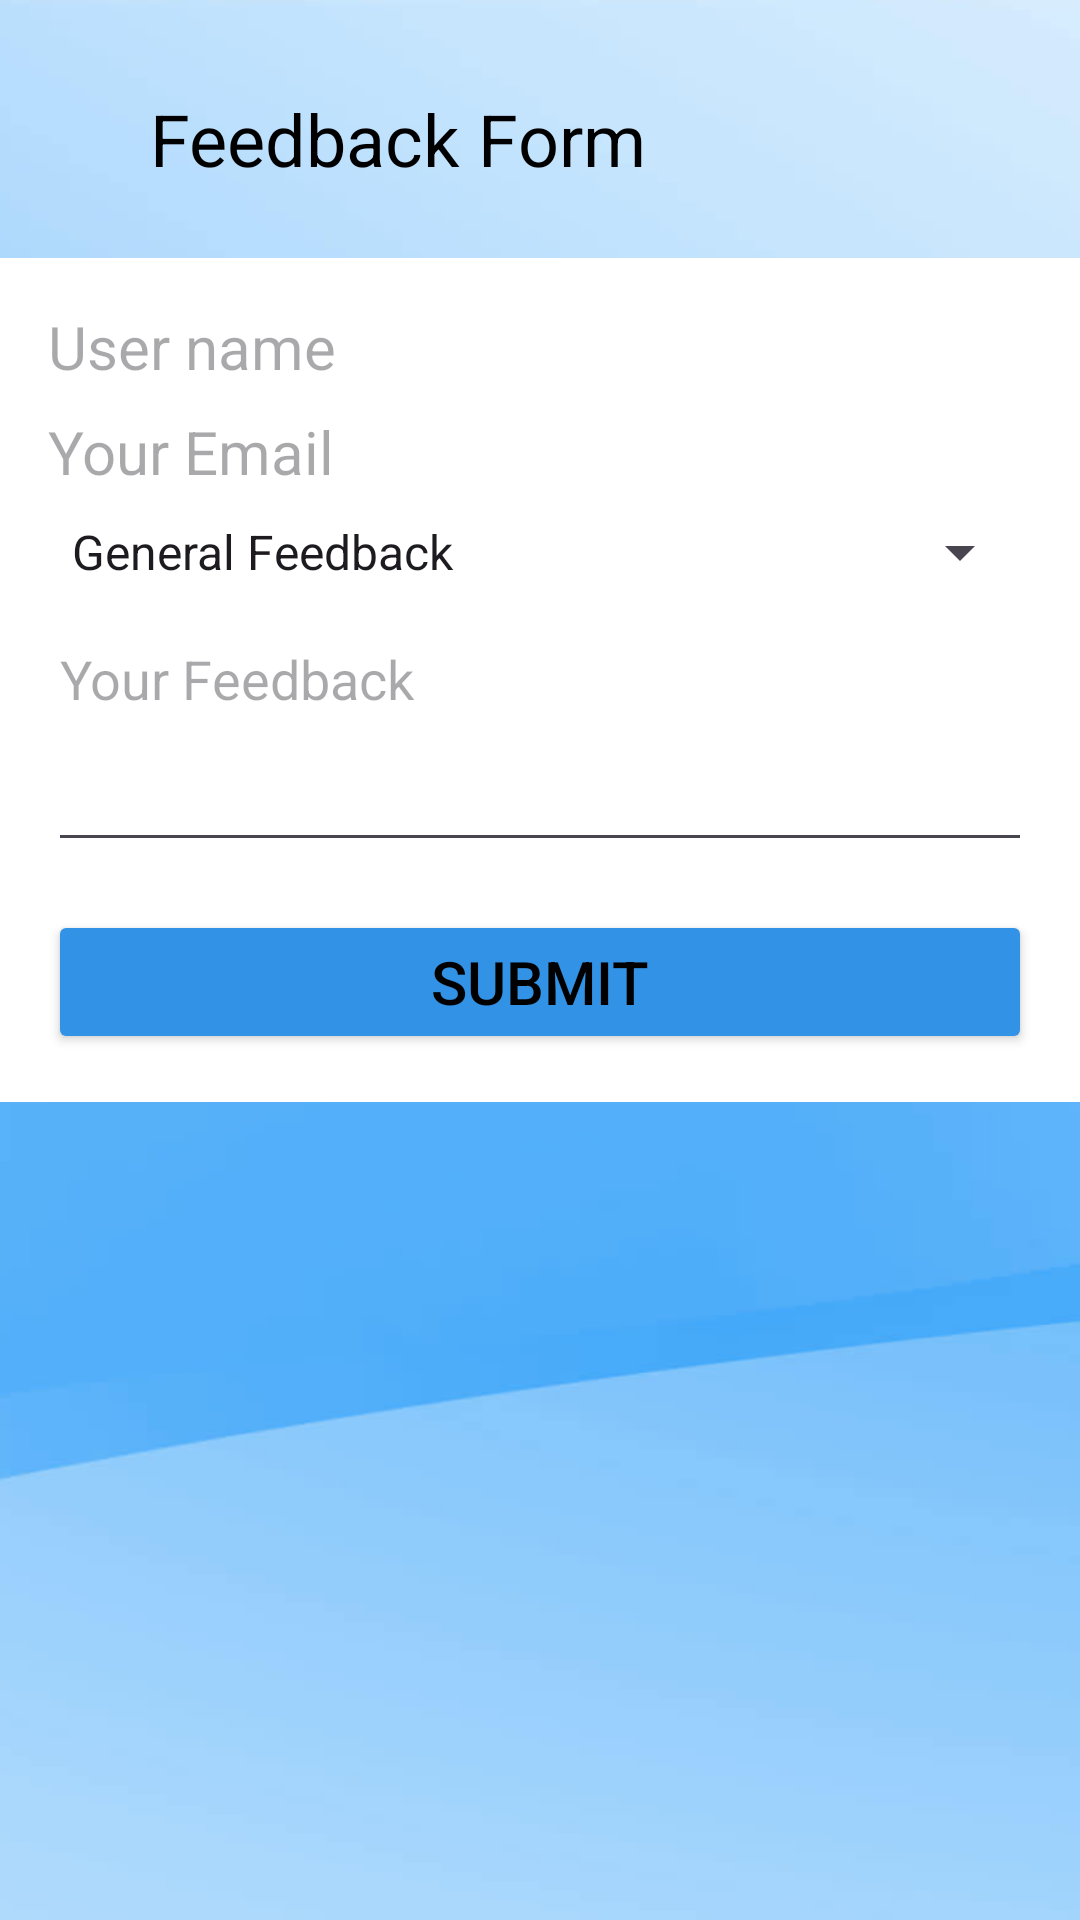

Reconstruct the res/layout file that produces this screen, plus the resources it refers to.
<!-- AndroidManifest.xml: application theme Theme.Dynamic_view -->
<!-- res/layout/userfeedback.xml -->
<?xml version="1.0" encoding="utf-8"?>
<androidx.constraintlayout.widget.ConstraintLayout xmlns:android="http://schemas.android.com/apk/res/android"
    xmlns:app="http://schemas.android.com/apk/res-auto"
    xmlns:tools="http://schemas.android.com/tools"
    android:layout_width="match_parent"
    android:layout_height="match_parent">
    <ImageView
        android:id="@+id/blue_b_1"
        android:layout_width="match_parent"
        android:layout_height="match_parent"
        android:layout_marginStart="0dp"
        android:layout_marginTop="0dp"
        android:contentDescription="@string/blue_b_1"
        android:scaleType="fitXY"
        android:src="@drawable/blue_b_1_ek1" />

    <RelativeLayout
        android:id="@+id/relativeLayout"
        android:layout_width="wrap_content"
        android:layout_height="wrap_content"
        android:layout_marginTop="20dp"
        app:layout_constraintStart_toStartOf="parent"
        app:layout_constraintTop_toTopOf="parent"
        tools:ignore="MissingConstraints">

        <ImageView
            android:id="@+id/back_icon"
            android:layout_width="18dp"
            android:layout_height="35dp"
            android:layout_marginStart="20dp"
            android:layout_marginTop="10dp"
            android:layout_marginEnd="10dp"
            android:contentDescription="backArrow"
            android:src="@drawable/arrowback" />

        <TextView
            android:id="@+id/title_id"
            android:layout_width="wrap_content"
            android:layout_height="36dp"
            android:layout_alignParentTop="true"
            android:layout_marginStart="2dp"
            android:layout_marginTop="10dp"
            android:layout_toEndOf="@id/back_icon"
            android:text="Feedback Form"
            android:textColor="@color/black"
            android:textSize="24sp"
            tools:ignore="MissingConstraints"
            tools:layout_editor_absoluteX="43dp"
            tools:layout_editor_absoluteY="61dp" />
    </RelativeLayout>

    <LinearLayout
        android:layout_width="match_parent"
        android:layout_height="wrap_content"
        android:layout_marginTop="20dp"
        android:background="@color/white"
        android:orientation="vertical"
        android:padding="16dp"
        app:layout_constraintTop_toBottomOf="@+id/relativeLayout"
        tools:ignore="MissingConstraints"
        tools:layout_editor_absoluteX="0dp">

        <TextView
            android:id="@+id/editTextName"
            android:layout_width="match_parent"
            android:layout_height="wrap_content"
            android:layout_marginBottom="8dp"
            android:inputType="textPersonName"
            android:hint="User name"
            android:textColor="@color/black"
            android:textSize="20dp" />

        <TextView
            android:id="@+id/editTextEmail"
            android:layout_width="match_parent"
            android:layout_height="wrap_content"
            android:layout_marginBottom="8dp"
            android:inputType="textEmailAddress"
            android:hint="Your Email"
            android:textColor="@color/black"
            android:textSize="20dp" />

        <Spinner
            android:id="@+id/spinnerFeedbackType"
            android:layout_width="match_parent"
            android:layout_height="wrap_content"
            android:layout_marginBottom="8dp"
            android:entries="@array/feedback_types"
            android:hint="Feedback Type"
            android:textColor="@color/black"
            android:textSize="22dp" />

        <EditText
            android:id="@+id/editTextFeedback"
            android:layout_width="match_parent"
            android:layout_height="wrap_content"
            android:layout_marginBottom="16dp"
            android:gravity="top"
            android:hint="Your Feedback"
            android:minLines="3"
            android:textColor="@color/black" />

        <Button
            android:id="@+id/buttonSubmit"
            android:layout_width="match_parent"
            android:layout_height="wrap_content"
            android:layout_gravity="center_horizontal"
            android:backgroundTint="@color/ellipse_2_color"
            android:text="Submit"
            android:textAlignment="center"
            android:textColor="@color/black"
            android:textSize="20dp" />

    </LinearLayout>


</androidx.constraintlayout.widget.ConstraintLayout>
<!-- resources referenced by this layout -->
<resources>
  <string-array name="feedback_types">
  		<item>General Feedback</item>
  		<item>Feature Request</item>
  		<item>Bug Report</item>
  		<item>Other</item>
  	</string-array>
  <color name="black">#FF000000</color>
  <color name="ellipse_2_color">#3292E5</color>
  <color name="white">#FFFFFFFF</color>
  <!-- drawable blue_b_1_ek1: png bitmap (drawable, 42701 bytes) -->
  <string name="blue_b_1">blue_b_1</string>
  <style name="Theme.Dynamic_view" parent="Base.Theme.Dynamic_view" />
  <style name="Base.Theme.Dynamic_view" parent="Theme.Material3.DayNight.NoActionBar">
          
          
      </style>
</resources>
